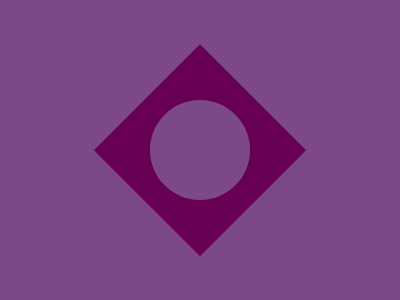

Write a web page that renders exactly this picture using CSS.

<div class="s"></div>
<div class="c"></div>
<style>
  body {
    margin: 0;
    background: #7D4886;
  }
  div {
    position: absolute;
    top: 50%;
    left: 50%;
    transform: translate(-50%, -50%) rotate(45deg);
  }
  .s {
    width: 9.35rem;
    height: 9.35rem;
    background: #670053;
  }
  .c {
    width: 6.25rem;
    height: 6.25rem;
    background: #7D4886;
    border-radius: 50%;
  }
</style>